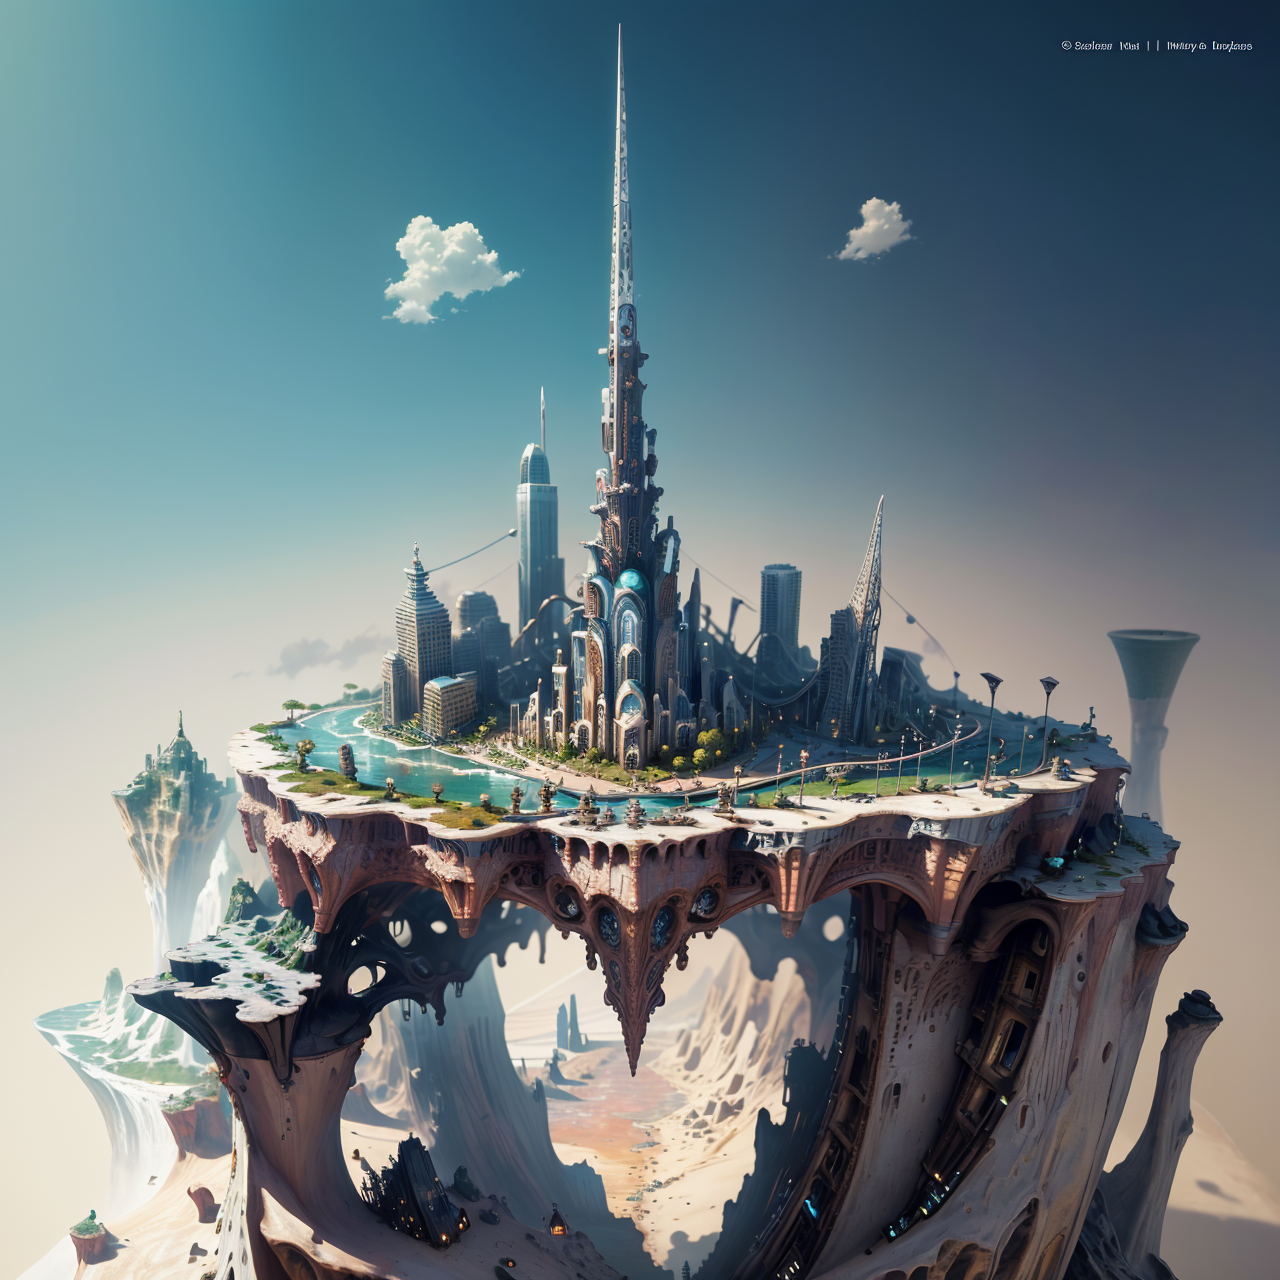
Generation parameters embedded in this image by AUTOMATIC1111 Stable Diffusion web UI or a fork of it (Forge, ...) (PNG 'parameters' text chunk):
mini\(ttp\), (8k, RAW photo, best quality, masterpiece:1.2), miniature people, intricate details, absurdres, award winning, futuristic city, <lyco:miniature_V1:0.8>, miniature, landscape, bridges, high towers, 
Negative prompt: (((blur))), (EasyNegative:1.2), ng_deepnegative_v1_75t, paintings, sketches, (worst quality:2), (low quality:2), (normal quality:2), lowres, normal quality, ((monochrome)), ((grayscale)), bad anatomy,(long hair:1.4),DeepNegative,(fat:1.2),facing away, looking away,tilted head,lowres,bad anatomy,bad hands, text, error, missing fingers,extra digit, fewer digits, cropped, worstquality, low quality, normal quality,jpegartifacts,signature, watermark, username,blurry,bad feet,cropped,poorly drawn hands,poorly drawn face,mutation,deformed,worst quality,low quality,normal quality,jpeg artifacts,signature,watermark,extra fingers,fewer digits,extra limbs,extra arms,extra legs,malformed limbs,fused fingers,too many fingers,long neck,cross-eyed,mutated hands,polar lowres,bad body,bad proportions,gross proportions,text,error,missing fingers,missing arms,missing legs,extra digi
Steps: 30, Sampler: DPM++ 2M Karras, CFG scale: 7, Seed: 77064882, Size: 512x512, Model hash: 4199bcdd14, Model: revAnimated_v122, Denoising strength: 0.7, Hires upscale: 2.5, Hires steps: 10, Hires upscaler: 4x-UltraSharp, Lora hashes: "miniature_V1: 180447526873", TI hashes: "easynegative: c74b4e810b03, ng_deepnegative_v1_75t: 54e7e4826d53", Version: v1.6.0-RC